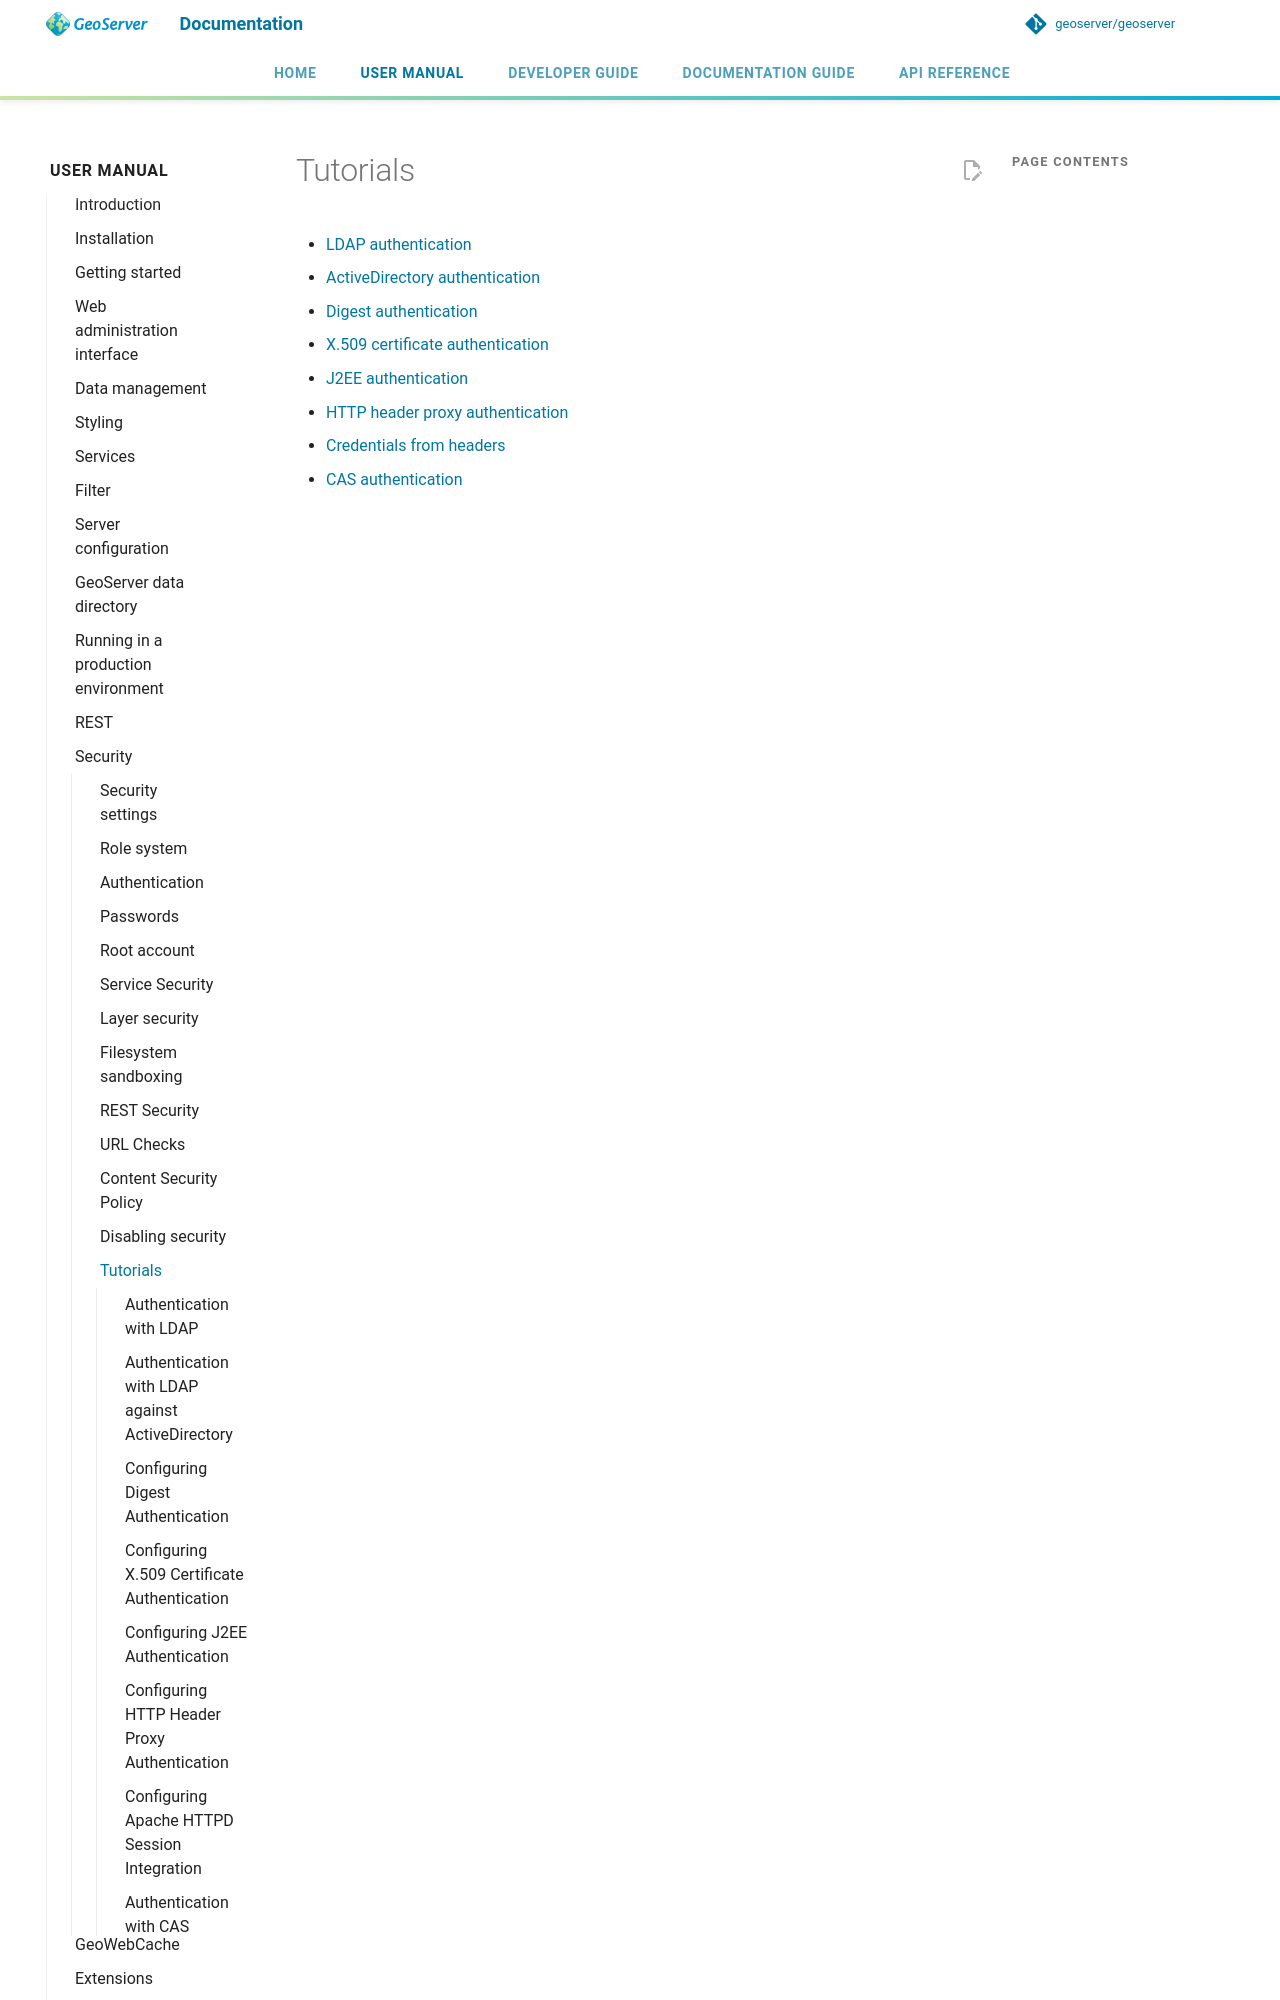

repository: petersmythe/geoserver · page: latest/en/user/security/tutorials/index.html · generator: mkdocs

# Tutorials

- [LDAP authentication](ldap/index.md)
- [ActiveDirectory authentication](activedirectory/index.md)
- [Digest authentication](digest/index.md)
- [X.509 certificate authentication](cert/index.md)
- [J2EE authentication](j2ee/index.md)
- [HTTP header proxy authentication](httpheaderproxy/index.md)
- [Credentials from headers](credentialsfromheaders
